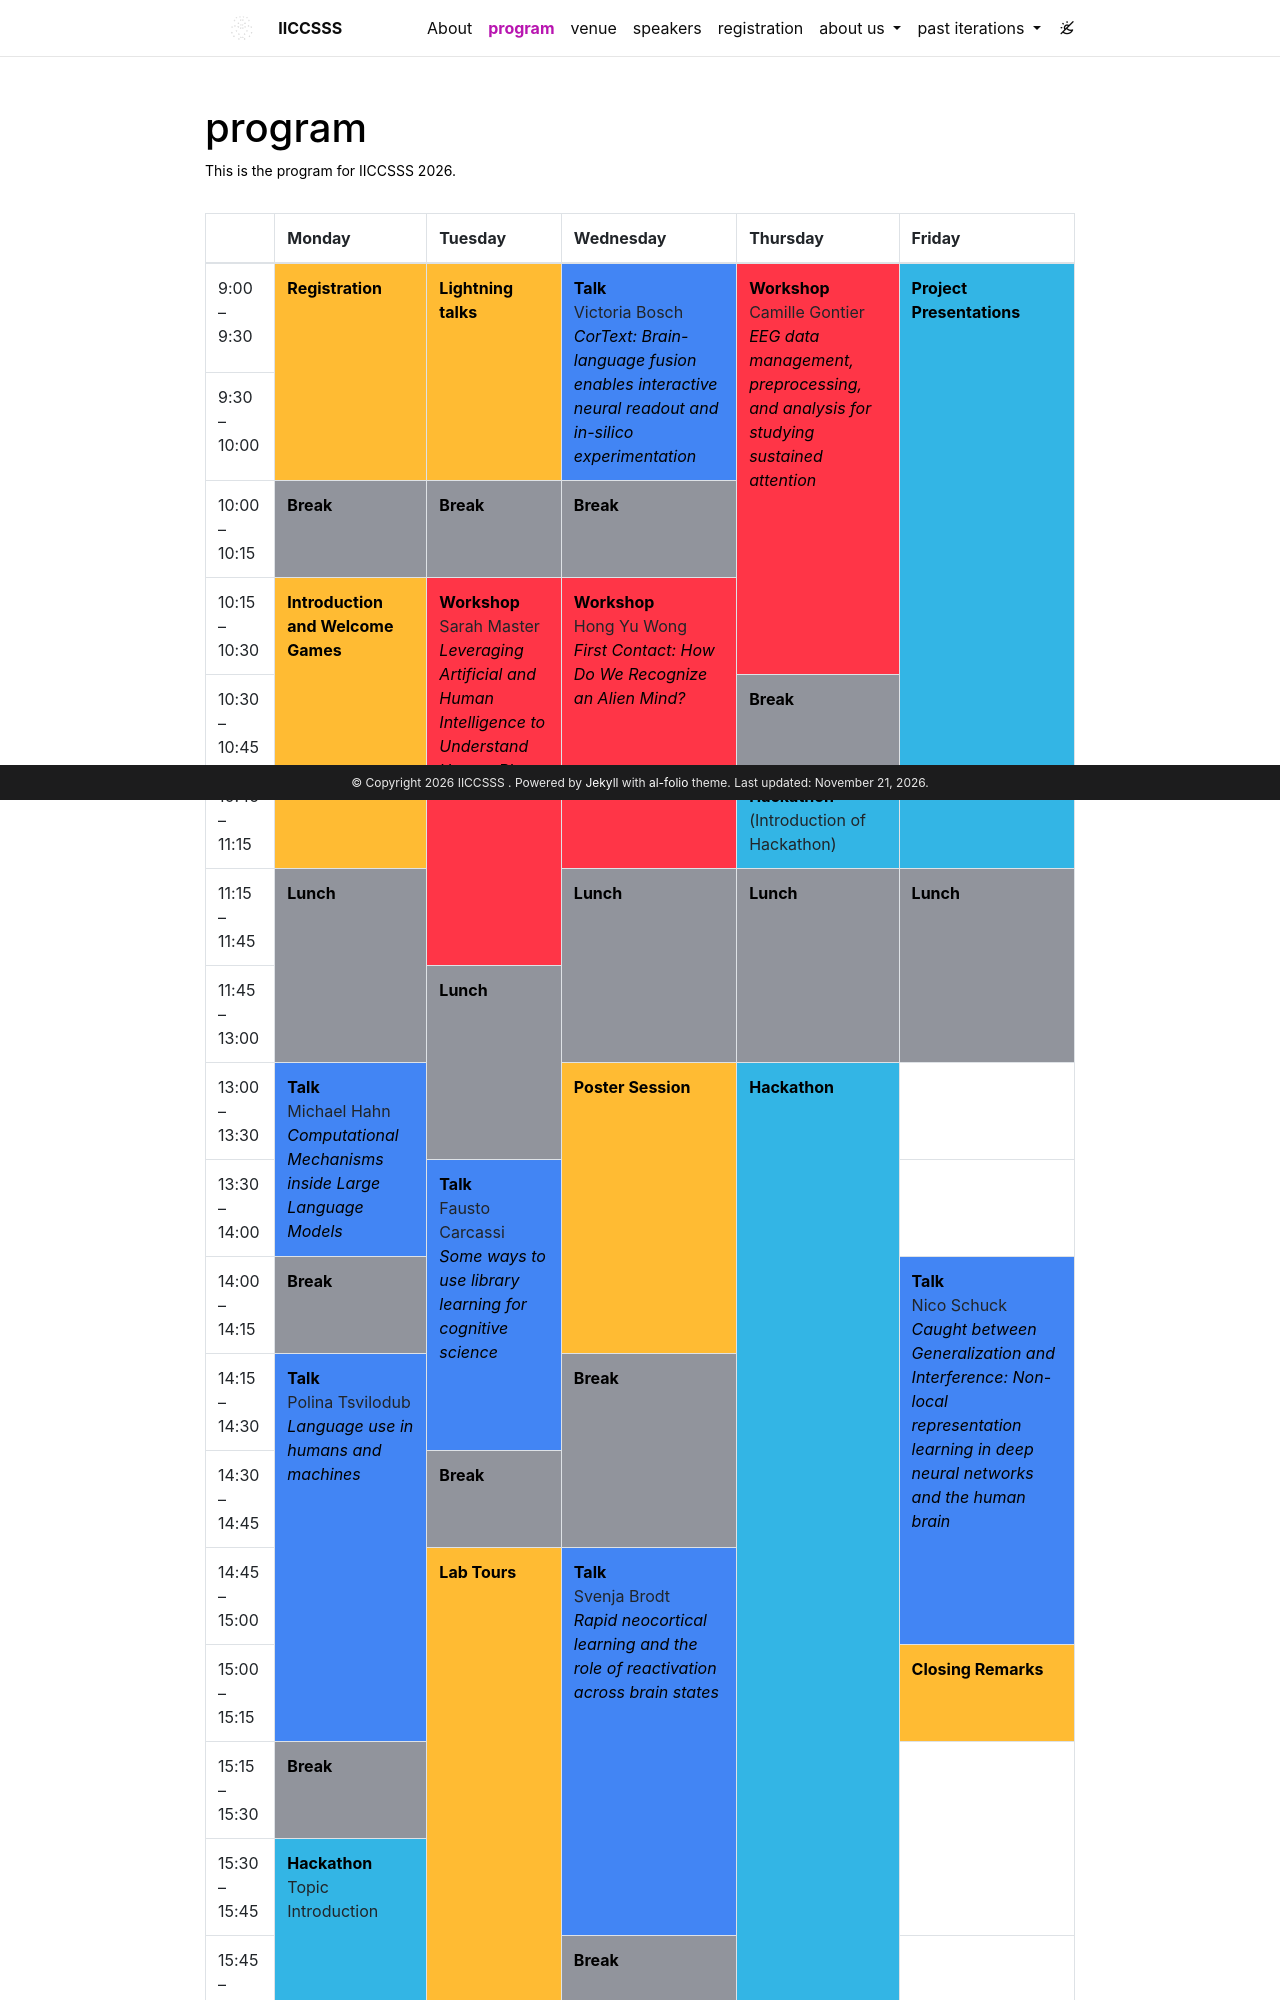

repository: iiccsss/iiccsss.github.io · page: program/index.html · generator: jekyll

---
layout: page
permalink: /program/
title: program
description: This is the program for IICCSSS 2026.
nav: true
nav_order: 2
published: true
---

<table class="table table-bordered">
  <thead>
    <tr>
      <th scope="col"></th>
      <th scope="col">Monday</th>
      <th scope="col">Tuesday</th>
      <th scope="col">Wednesday</th>
      <th scope="col">Thursday</th>
      <th scope="col">Friday</th>
    </tr>
  </thead>
  <tbody>
    <tr>
        <td> 9:00 – 9:30 </td>
        <td markdown="span" rowspan="2" class="schedule-participants"> **Registration** <br>  </td>
        <td markdown="span" rowspan="2" class="schedule-participants"> **Lightning talks** <br>  </td>
        <td markdown="span" rowspan="2" class="schedule-talk"> **Talk** <br> Victoria Bosch <br> *CorText: Brain-language fusion enables interactive neural readout and in-silico experimentation* </td>
        <td markdown="span" rowspan="4" class="schedule-workshop"> **Workshop** <br> Camille Gontier <br> *EEG data management, preprocessing, and analysis for studying sustained attention* </td>
        <td markdown="span" rowspan="6" class="schedule-hackathon"> **Project Presentations** <br> </td>
    </tr>
    <tr>
        <td> 9:30 – 10:00 </td>
    </tr>
    <tr>
        <td> 10:00 – 10:15 </td>
        <td markdown="span" class="schedule-break"> **Break** </td>
        <td markdown="span" class="schedule-break"> **Break** </td>
        <td markdown="span" class="schedule-break"> **Break** </td>
    </tr>
    <tr>
        <td> 10:15 – 10:30 </td>
        <td markdown="span" rowspan="3" class="schedule-participants"> **Introduction and Welcome Games** </td>
        <td markdown="span" rowspan="4" class="schedule-workshop"> **Workshop** <br> Sarah Master <br> *Leveraging Artificial and Human Intelligence to Understand Human RL* </td>
        <td markdown="span" rowspan="3" class="schedule-workshop"> **Workshop** <br> Hong Yu Wong<br> *First Contact: How Do We Recognize an Alien Mind?* </td>
    </tr>
    <tr>
        <td> 10:30 – 10:45 </td>
        <td markdown="span" class="schedule-break"> **Break** </td>
    </tr>
    <tr>
        <td> 10:45 – 11:15 </td>
        <td markdown="span" class="schedule-hackathon"> **Hackathon** <br> (Introduction of Hackathon) <br> </td>
    </tr>
    <tr>
        <td> 11:15 – 11:45 </td>
        <td markdown="span" rowspan="2" class="schedule-break"> **Lunch** </td>
        <td markdown="span" rowspan="2" class="schedule-break"> **Lunch** </td>
        <td markdown="span" rowspan="2" class="schedule-break"> **Lunch** </td>
        <td markdown="span" rowspan="2" class="schedule-break"> **Lunch** </td>
    </tr>
    <tr>
        <td> 11:45 – 13:00 </td>
        <td markdown="span" rowspan="2" class="schedule-break"> **Lunch** </td>
    </tr>
    <tr>
        <td> 13:00 – 13:30 </td>
        <td markdown="span" rowspan="2" class="schedule-talk"> **Talk** <br> Michael Hahn <br> *Computational Mechanisms inside Large Language Models* </td>
        <td markdown="span" rowspan="3" class="schedule-participants"> **Poster Session** <br> </td>
        <td markdown="span" rowspan="17" class="schedule-hackathon"> **Hackathon** <br> </td>
        <td> &nbsp; </td>
    </tr>
    <tr>
        <td> 13:30 – 14:00 </td>
        <td markdown="span" rowspan="3" class="schedule-talk"> **Talk** <br> Fausto Carcassi <br> *Some ways to use library learning for cognitive science* </td>
        <td> &nbsp; </td>
    </tr>
    <tr>
        <td> 14:00 – 14:15 </td>
        <td markdown="span" class="schedule-break"> **Break** </td>
        <td markdown="span" rowspan="4" class="schedule-talk"> **Talk** <br> Nico Schuck <br> *Caught between Generalization and Interference: Non-local representation learning in deep neural networks and the human brain* </td>
    </tr>
    <tr>
        <td> 14:15 – 14:30 </td>
        <td markdown="span" rowspan="4" class="schedule-talk"> **Talk** <br> Polina Tsvilodub <br> *Language use in humans and machines* </td>
        <td markdown="span" rowspan="2" class="schedule-break"> **Break** </td>
    </tr>
    <tr>
        <td> 14:30 – 14:45 </td>
        <td markdown="span" class="schedule-break"> **Break** </td>
    </tr>
    <tr>
        <td> 14:45 – 15:00 </td>
        <td markdown="span" rowspan="9" class="schedule-participants"> **Lab Tours** </td>
        <td markdown="span" rowspan="4" class="schedule-talk"> **Talk** <br> Svenja Brodt <br> *Rapid neocortical learning and the role o
